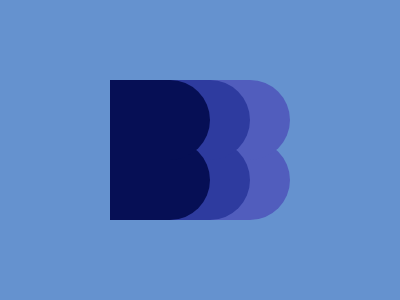

Recreate this image using only HTML and CSS.

<body bgcolor=6592CF><p c><p b><p><style>body{padding:102 132}p{position:relative;display:inline-block;border-radius:0 40px 40px 0;margin:-30;padding:40 50;color:515DBD;background:currentcolor;box-shadow:0 60px}p[b]{color:#2E3B9F;z-index:2}p[c]{color:060F55;z-index:3}